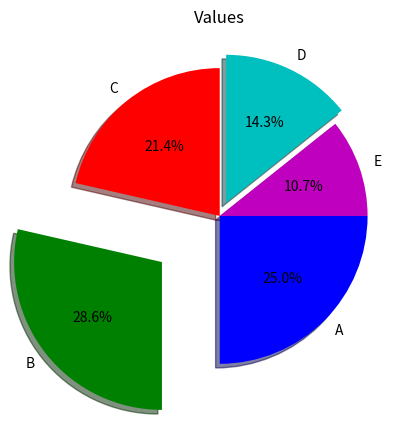

This chart was generated by the following Python code:
import matplotlib.pyplot as plt
values = [7,8,6,4,3]
colors = ['b', 'g', 'r', 'c', 'm',]
labels = ['A', 'B', 'C', 'D', 'E',]
explode = (0, 0.5, 0, 0.1, 0,)
plt.pie(values, colors=colors, labels=labels, explode=explode, autopct='%1.1f%%',counterclock=False,shadow=True)
plt.title('Values')
plt.show()
